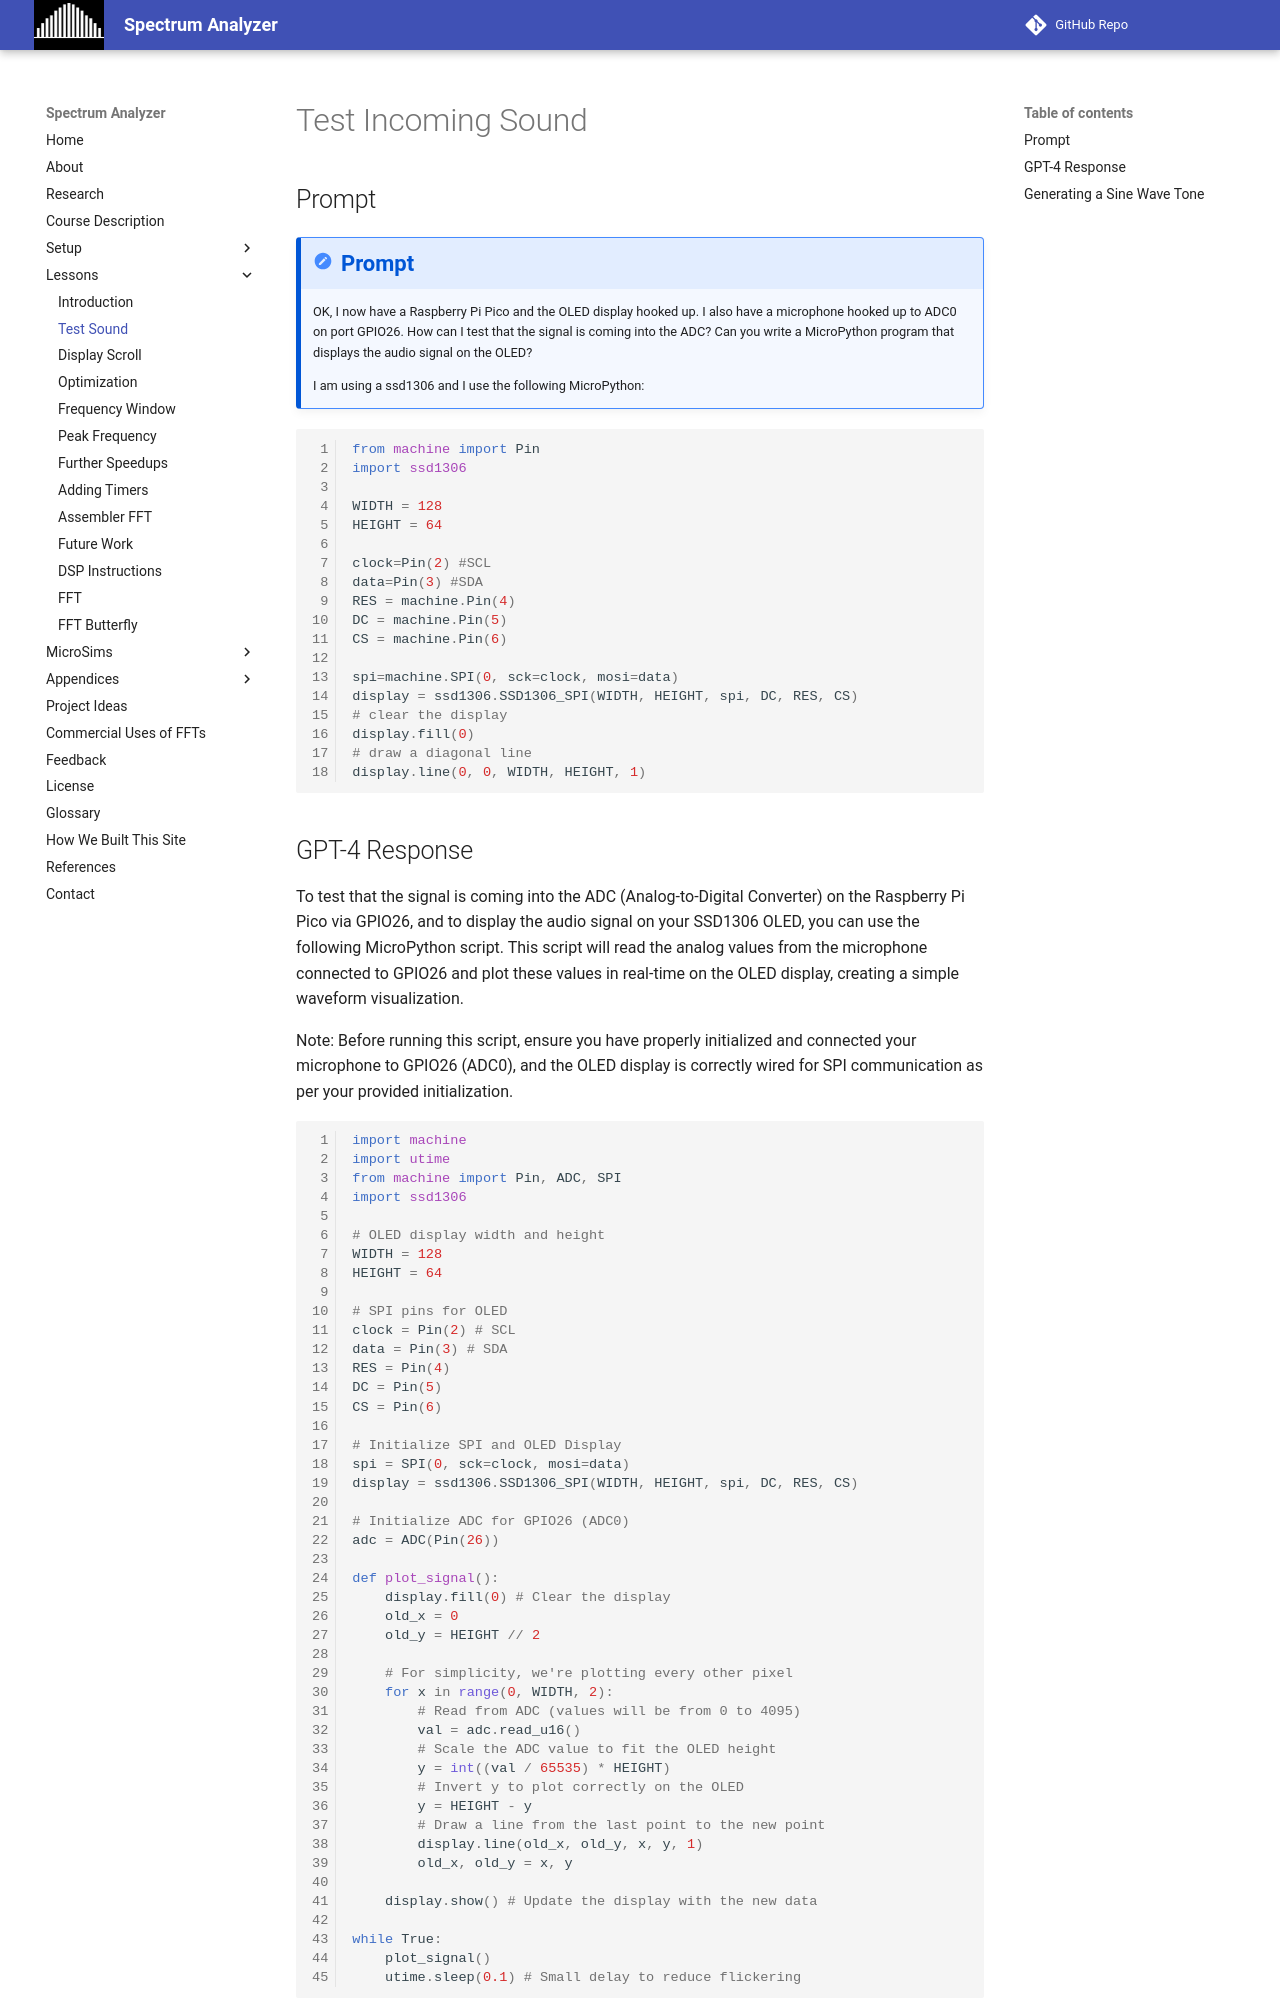

repository: dmccreary/spectrum-analyzer · page: lessons/01-test-incoming-sound/index.html · generator: mkdocs

# Test Incoming Sound

## Prompt

!!! prompt
    OK, I now have a Raspberry Pi Pico and the OLED display hooked up.  I also have a microphone hooked up to ADC0 on port GPIO26.  How can I test that the signal is coming into the ADC?  Can you write a MicroPython program that displays the audio signal on the OLED?

    I am using a ssd1306 and I use the following MicroPython:

```python
from machine import Pin
import ssd1306

WIDTH = 128
HEIGHT = 64

clock=Pin(2) #SCL
data=Pin(3) #SDA
RES = machine.Pin(4)
DC = machine.Pin(5)
CS = machine.Pin(6)

spi=machine.SPI(0, sck=clock, mosi=data)
display = ssd1306.SSD1306_SPI(WIDTH, HEIGHT, spi, DC, RES, CS)
# clear the display
display.fill(0)
# draw a diagonal line
display.line(0, 0, WIDTH, HEIGHT, 1)
```
